Dataset: processed (GitHub, 1Erge/treeleaf-classifier). Classes: anhui barberry, beales barberry, big fruited holly, camphor tree, canadian poplar, castor aralia, chinese cinnamon, chinese horse chestnut, chinese redbud, chinese toon, chinese tulip tree, crape myrtle, deodar, ford woodlotus, ginkgo, glossy privet, goldenrain tree, japan arrowwood, japanese cheesewood, japanese flowering cherry, japanese maple, nanmu, oleander, peach, pubescent bamboo, southern magnolia, sweet osmanthus, tangerine, trident maple, true indigo, wintersweet, yew plum pine.

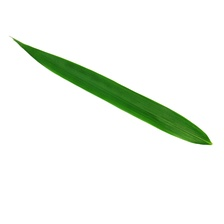
Label: pubescent bamboo

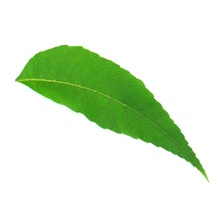
Label: chinese toon

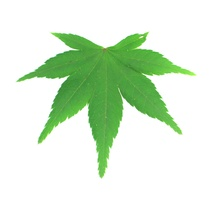
Label: japanese maple

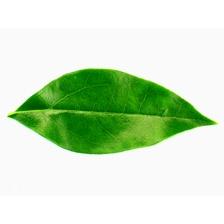
Label: camphor tree

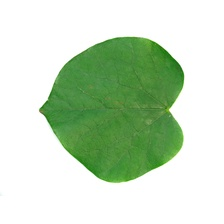
Label: chinese redbud

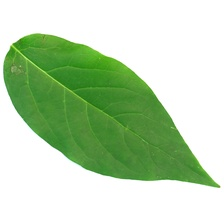
Label: wintersweet
